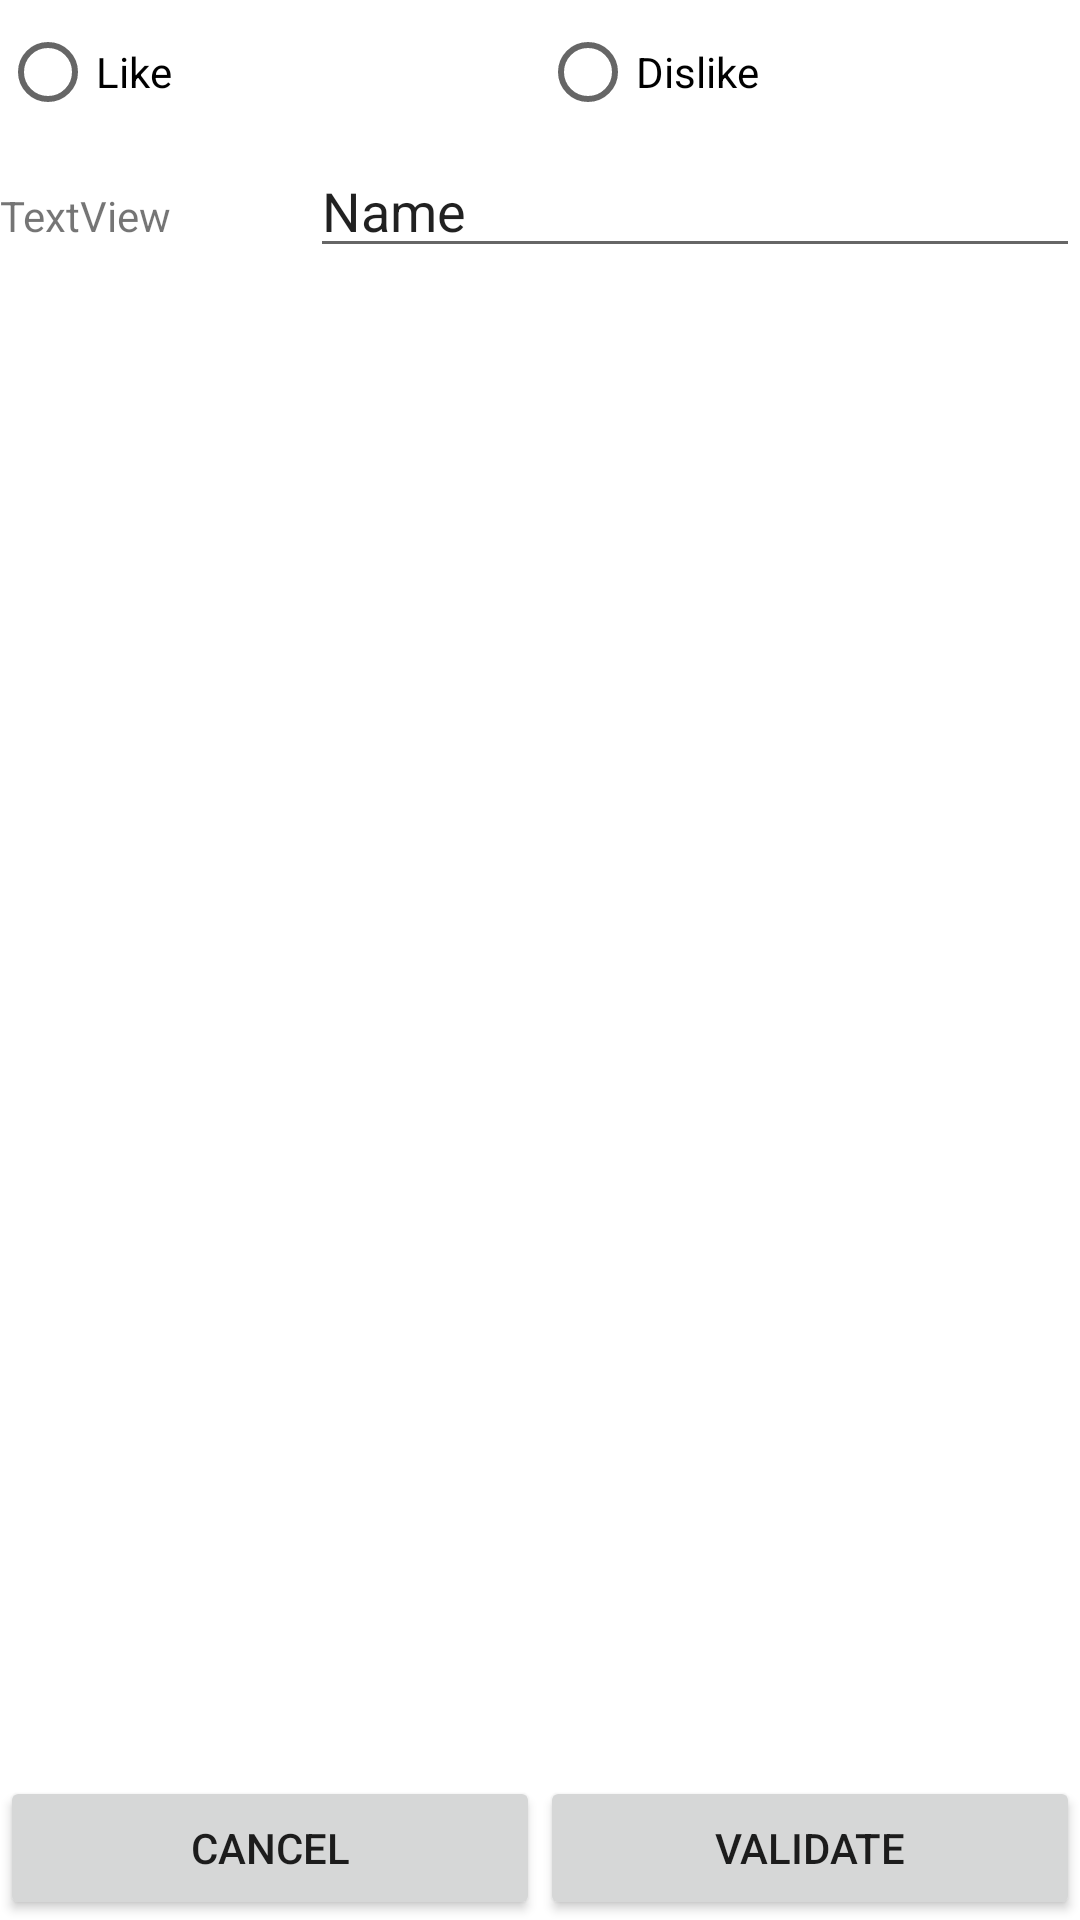

This screen was rendered from an Android layout file. Write that file and the resources it references.
<!-- AndroidManifest.xml: application theme Theme.A2023_01_EPSI -->
<!-- res/layout/activity_main.xml -->
<?xml version="1.0" encoding="utf-8"?>
<LinearLayout android:id="@+id/linearLayout"
    xmlns:android="http://schemas.android.com/apk/res/android"
    xmlns:app="http://schemas.android.com/apk/res-auto"
    xmlns:tools="http://schemas.android.com/tools"
    android:layout_width="match_parent"
    android:layout_height="match_parent"
    android:orientation="vertical"
    tools:context=".MainActivity">

    <RadioGroup
        android:layout_width="match_parent"
        android:layout_height="wrap_content"
        android:orientation="horizontal">

        <RadioButton
            android:id="@+id/rbLike"
            android:layout_width="0dp"
            android:layout_height="wrap_content"
            android:layout_weight="10"
            android:text="@string/like" />

        <RadioButton
            android:id="@+id/rbDislike"
            android:layout_width="0dp"
            android:layout_height="wrap_content"
            android:layout_weight="10"
            android:text="Dislike" />
    </RadioGroup>

    <LinearLayout
        android:layout_width="match_parent"
        android:layout_height="wrap_content"
        android:orientation="horizontal">

        <TextView
            android:id="@+id/textView"
            android:layout_width="wrap_content"
            android:layout_height="wrap_content"
            android:layout_weight="1"
            android:text="TextView" />

        <EditText
            android:id="@+id/editTextTextPersonName"
            android:layout_width="wrap_content"
            android:layout_height="wrap_content"
            android:layout_weight="1"
            android:ems="10"
            android:inputType="textPersonName"
            android:text="Name" />
    </LinearLayout>

    <ImageView
        android:id="@+id/imageView"
        android:layout_width="match_parent"
        android:layout_height="wrap_content"
        android:layout_weight="1"
        app:srcCompat="@mipmap/ic_launcher" />

    <LinearLayout
        android:layout_width="match_parent"
        android:layout_height="wrap_content"
        android:orientation="horizontal">

        <Button
            android:id="@+id/button4"
            android:layout_width="wrap_content"
            android:layout_height="wrap_content"
            android:layout_weight="1"
            android:text="Cancel" />

        <Button
            android:id="@+id/button3"
            android:layout_width="wrap_content"
            android:layout_height="wrap_content"
            android:layout_weight="1"
            android:text="Validate" />
    </LinearLayout>
</LinearLayout>
<!-- resources referenced by this layout -->
<resources>
  <string name="like">Like</string>
  <style name="Theme.A2023_01_EPSI" parent="Theme.MaterialComponents.DayNight.DarkActionBar">
          
          <item name="colorPrimary">@color/purple_500</item>
          <item name="colorPrimaryVariant">@color/purple_700</item>
          <item name="colorOnPrimary">@color/white</item>
          
          <item name="colorSecondary">@color/teal_200</item>
          <item name="colorSecondaryVariant">@color/teal_700</item>
          <item name="colorOnSecondary">@color/black</item>
          
          <item name="android:statusBarColor">?attr/colorPrimaryVariant</item>
          
      </style>
  <!-- not gathered from this repository: default colours our renderer supplied (Android Studio template values) -->
  <color name="purple_500">#FF6200EE</color>
  <color name="purple_700">#FF3700B3</color>
  <color name="teal_200">#FF03DAC5</color>
  <color name="teal_700">#FF018786</color>
  <color name="black">#FF000000</color>
  <color name="white">#FFFFFFFF</color>
</resources>
